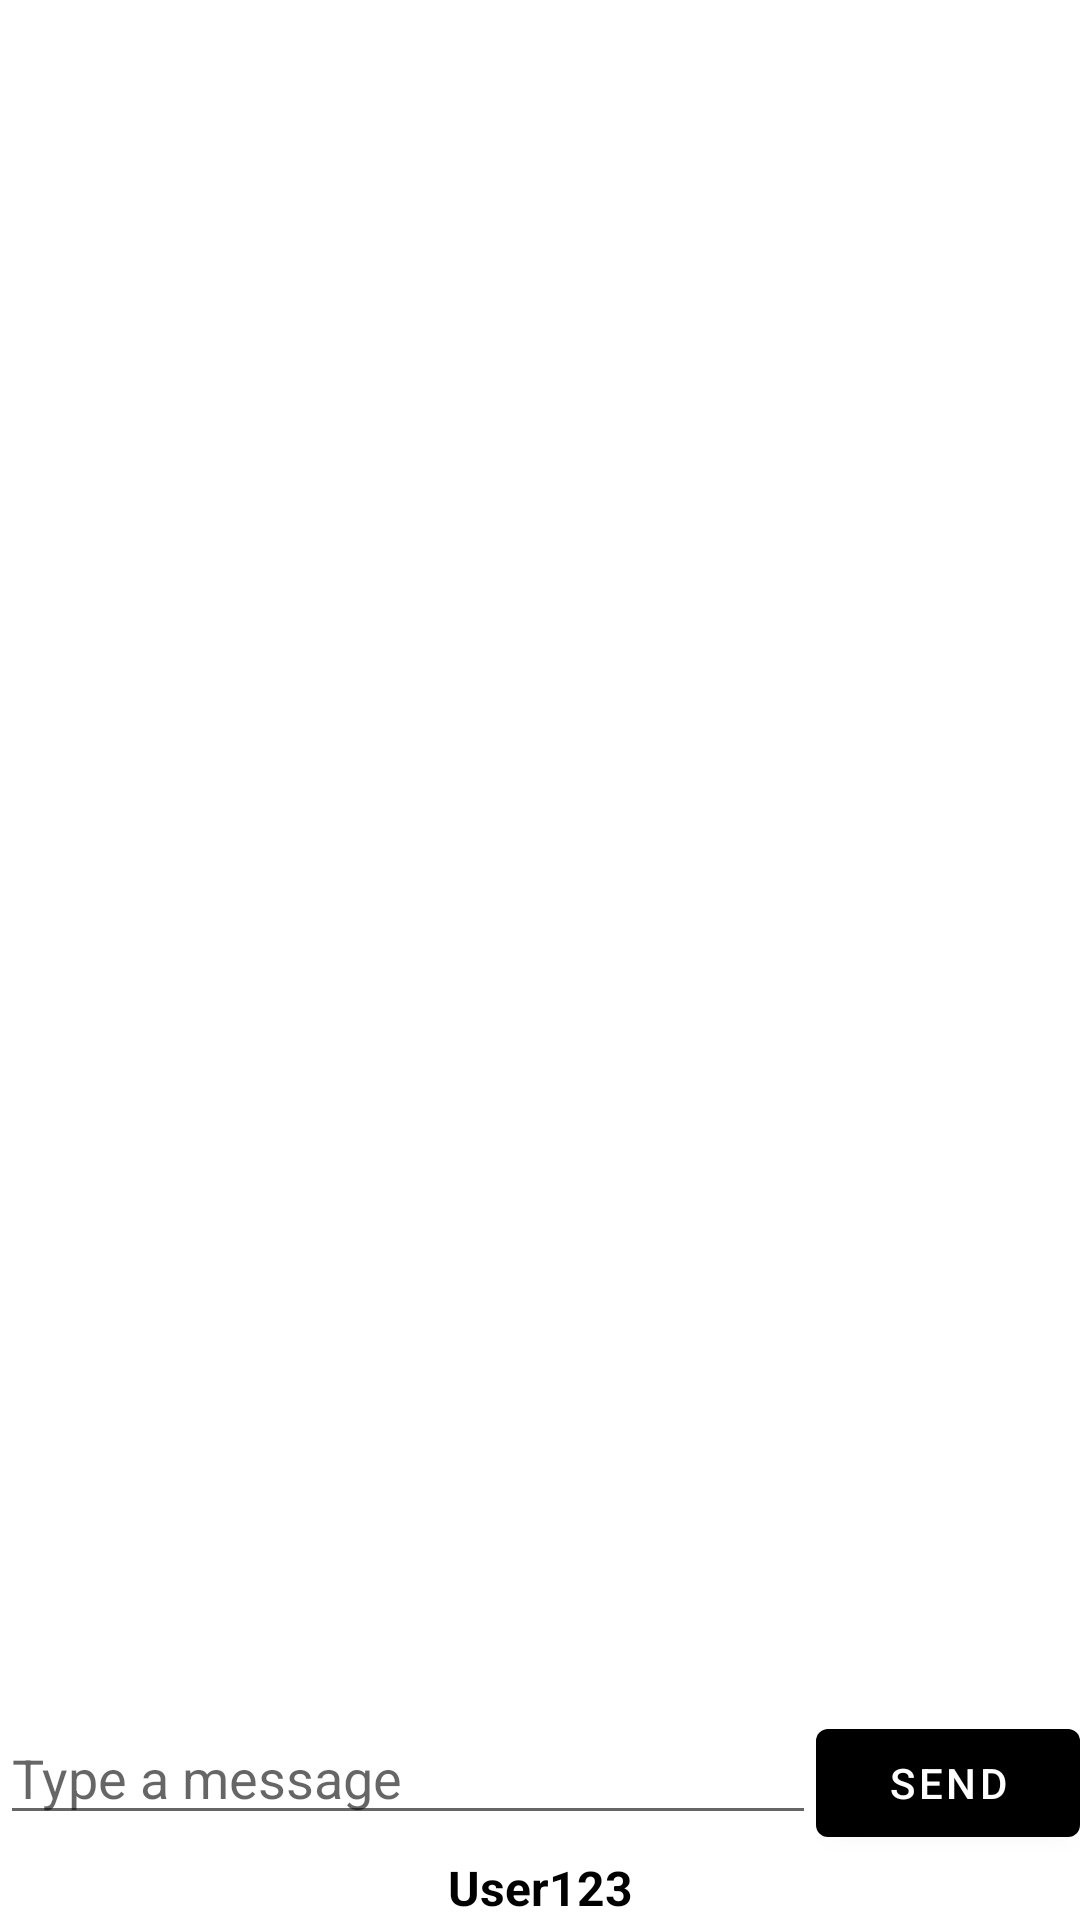

Android layout source for this screen:
<!-- AndroidManifest.xml: application theme Theme.RiverRougeCOGOP -->
<!-- res/layout/chat_area.xml -->
<?xml version="1.0" encoding="utf-8"?>
<LinearLayout
    xmlns:android="http://schemas.android.com/apk/res/android"
    android:layout_width="match_parent"
    android:layout_height="match_parent"
    android:orientation="vertical">

    <androidx.recyclerview.widget.RecyclerView
        android:id="@+id/chatRecyclerView"
        android:layout_width="match_parent"
        android:layout_height="0dp"
        android:layout_weight="1"
        android:padding="8dp"/>

    <LinearLayout
        android:layout_width="match_parent"
        android:layout_height="wrap_content"
        android:orientation="horizontal">

        <EditText
            android:id="@+id/messageEditText"
            android:layout_width="0dp"
            android:layout_height="wrap_content"
            android:layout_weight="1"
            android:hint="Type a message"/>

        <Button
            android:id="@+id/sendButton"
            android:layout_width="wrap_content"
            android:layout_height="wrap_content"
            android:text="Send"/>
    </LinearLayout>

    <TextView
        android:id="@+id/userNameTextView"
        android:layout_width="match_parent"
        android:layout_height="wrap_content"
        android:gravity="center_horizontal"
        android:visibility="visible"
        android:textColor="@color/black"
        android:text="@string/username"
        android:textSize="16sp"
        android:textStyle="bold"/>

</LinearLayout>
<!-- resources referenced by this layout -->
<resources>
  <color name="black">#FF000000</color>
  <string name="username">User123</string>
  <style name="Theme.RiverRougeCOGOP" parent="Theme.MaterialComponents.DayNight">
          <item name="windowActionBar">false</item>
          <item name="windowNoTitle">true</item>
          
          
          <item name="android:windowNoTitle">true</item>
          <item name="colorPrimary">@color/black</item>
          <item name="colorPrimaryVariant">#000000</item>
          <item name="colorOnPrimary">@color/white</item>
          
          <item name="colorSecondary">@color/teal_200</item>
          <item name="colorSecondaryVariant">@color/teal_700</item>
          <item name="colorOnSecondary">@color/black</item>
          
          <item name="android:windowDrawsSystemBarBackgrounds">true</item>
          
      </style>
  <color name="white">#FFFFFFFF</color>
  <color name="teal_200">#FF03DAC5</color>
  <color name="teal_700">#FF018786</color>
</resources>
